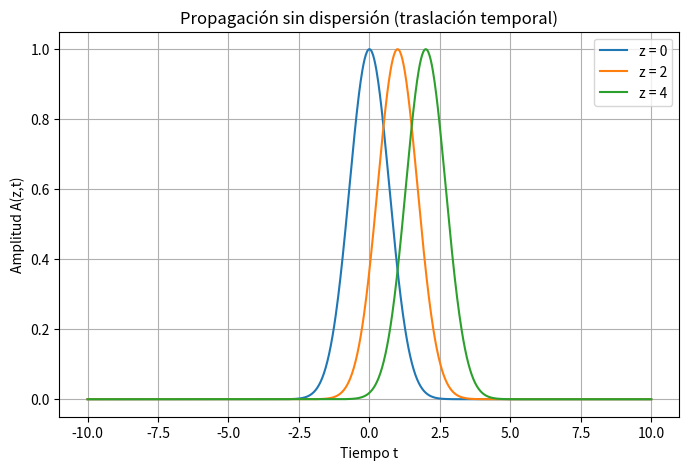
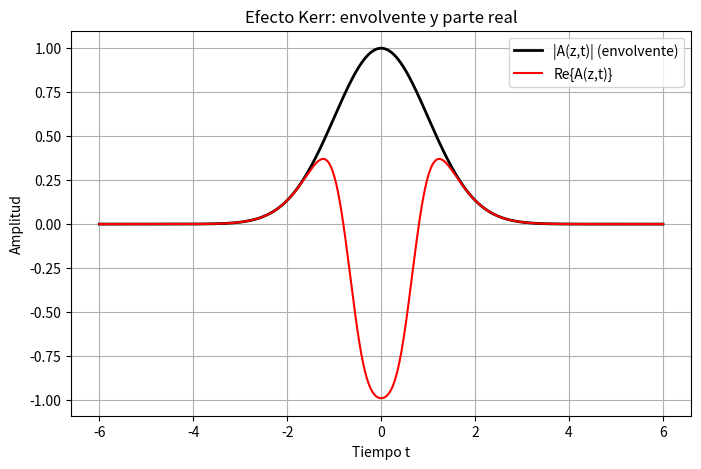
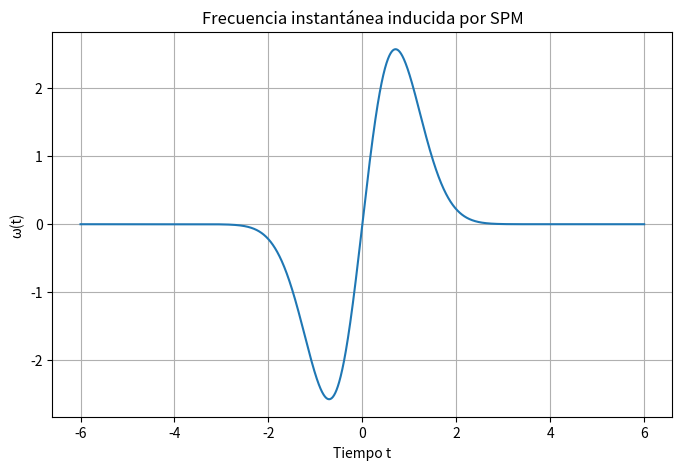
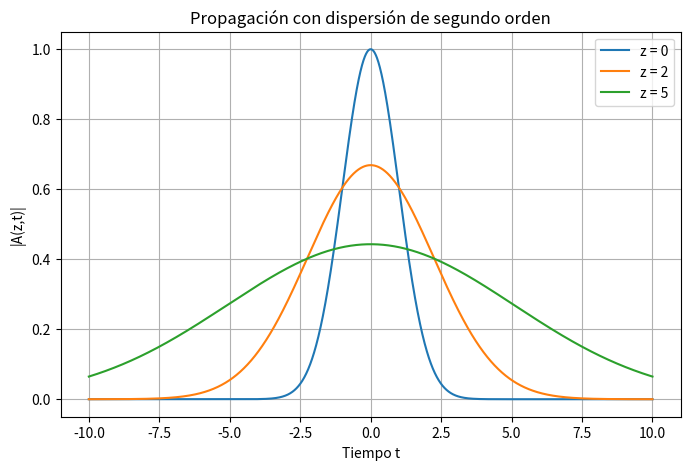
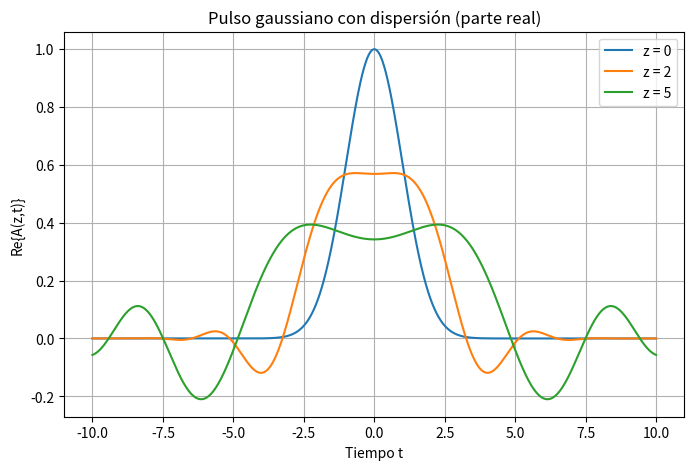
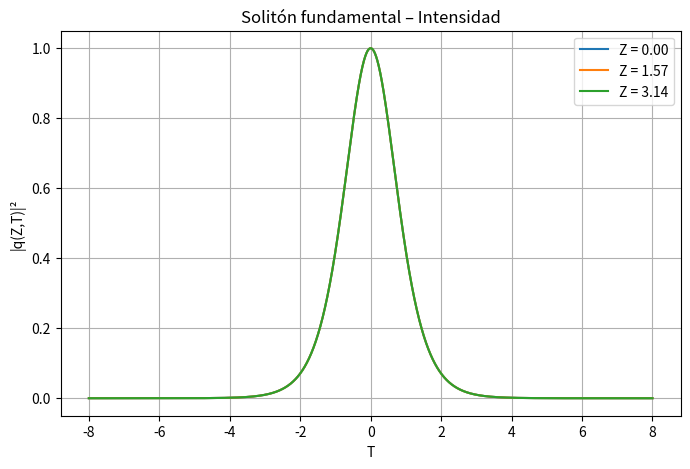
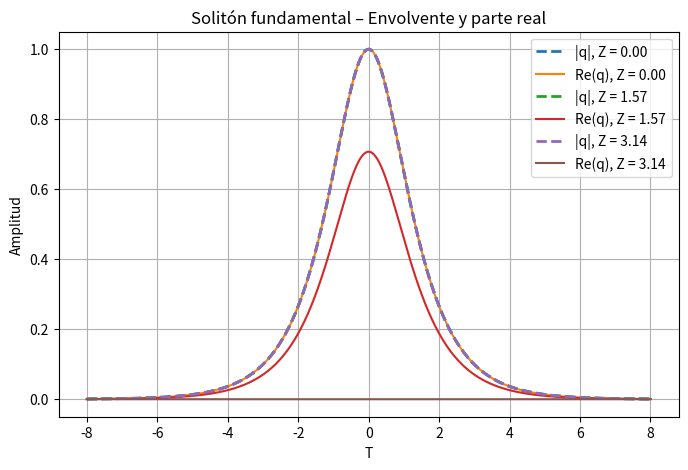

Reproduce these figures in Python, in order.
# -*- coding: utf-8 -*-
"""
Created on Tue Dec 23 11:21:06 2025

[redacted]
"""

import numpy as np
import matplotlib.pyplot as plt

#CAS0 1: SIN DISPERSIÓN NI NADA.
# Parámetros
vg = 2.0          # velocidad de grupo
z_values = [0, 2, 4]  # posiciones de propagación
t = np.linspace(-10, 10, 1000)

# Pulso de entrada A0(t)
def A0(t):
    return np.exp(-t**2)

# Gráfica
plt.figure(figsize=(8,5))

for z in z_values:
    A = A0(t - z/vg)
    plt.plot(t, A, label=f'z = {z}')

plt.xlabel('Tiempo t')
plt.ylabel('Amplitud A(z,t)')
plt.title('Propagación sin dispersión (traslación temporal)')
plt.legend()
plt.grid(True)
plt.show()





#CASO 3) KERR Y SFM

A0 = 1.0
t0 = 1.0
gamma = 1.0
z = 3.0

t = np.linspace(-6, 6, 3000)

# Pulso de entrada
Ain = A0 * np.exp(-t**2 / (2*t0**2))

# Fase no lineal
theta = gamma * np.abs(Ain)**2 * z

# Campo con Kerr
A = Ain * np.exp(1j * theta)

# Frecuencia instantánea
omega_inst = -np.gradient(theta, t)

# --------- Gráfica 1: envolvente + parte real ---------
plt.figure(figsize=(8,5))
plt.plot(t, np.abs(A), 'k', linewidth=2, label='|A(z,t)| (envolvente)')
plt.plot(t, np.real(A), 'r', label='Re{A(z,t)}')
plt.xlabel('Tiempo t')
plt.ylabel('Amplitud')
plt.title('Efecto Kerr: envolvente y parte real')
plt.legend()
plt.grid(True)
plt.show()

# --------- Gráfica 2: frecuencia instantánea ---------
plt.figure(figsize=(8,5))
plt.plot(t, omega_inst)
plt.xlabel('Tiempo t')
plt.ylabel('ω(t)')
plt.title('Frecuencia instantánea inducida por SPM')
plt.grid(True)
plt.show()







# CASO 2: DISPERSIÓN SEGUNDO ORDEN
# Parámetros
A0 = 1.0
t0 = 1.0
beta2 = 1.0
z_values = [0, 2, 5]      # distancias de propagación
t = np.linspace(-10, 10, 2000)

# Solución analítica
def A(z, t):
    denom = t0**2 + 1j*beta2*z
    return A0 * t0 / np.sqrt(denom) * np.exp(-t**2 / (2*denom))

# Gráfica
plt.figure(figsize=(8,5))

for z in z_values:
    plt.plot(t, np.abs(A(z, t)), label=f'z = {z}')

plt.xlabel('Tiempo t')
plt.ylabel('|A(z,t)|')
plt.title('Propagación con dispersión de segundo orden')
plt.legend()
plt.grid(True)
plt.show()
plt.figure(figsize=(8,5))
for z in z_values:
    plt.plot(t, np.real(A(z,t)), label=f'z = {z}')

plt.xlabel('Tiempo t')
plt.ylabel('Re{A(z,t)}')
plt.title('Pulso gaussiano con dispersión (parte real)')
plt.legend()
plt.grid(True)
plt.show()








#SOLITON 1

# Variables
T = np.linspace(-8, 8, 3000)
Z_values = [0, np.pi/2, np.pi]

# Solitón fundamental
def q(Z, T):
    return 1/np.cosh(T) * np.exp(1j * Z/2)

# --------- Gráfica 1: intensidad ---------
plt.figure(figsize=(8,5))
for Z in Z_values:
    plt.plot(T, np.abs(q(Z, T))**2, label=f'Z = {Z:.2f}')

plt.xlabel('T')
plt.ylabel('|q(Z,T)|²')
plt.title('Solitón fundamental – Intensidad')
plt.legend()
plt.grid(True)
plt.show()

# --------- Gráfica 2: envolvente + parte real ---------
plt.figure(figsize=(8,5))
for Z in Z_values:
    plt.plot(T, np.abs(q(Z, T)), '--', linewidth=2,
             label=f'|q|, Z = {Z:.2f}')
    plt.plot(T, np.real(q(Z, T)),
             label=f'Re(q), Z = {Z:.2f}')

plt.xlabel('T')
plt.ylabel('Amplitud')
plt.title('Solitón fundamental – Envolvente y parte real')
plt.legend()
plt.grid(True)
plt.show()

